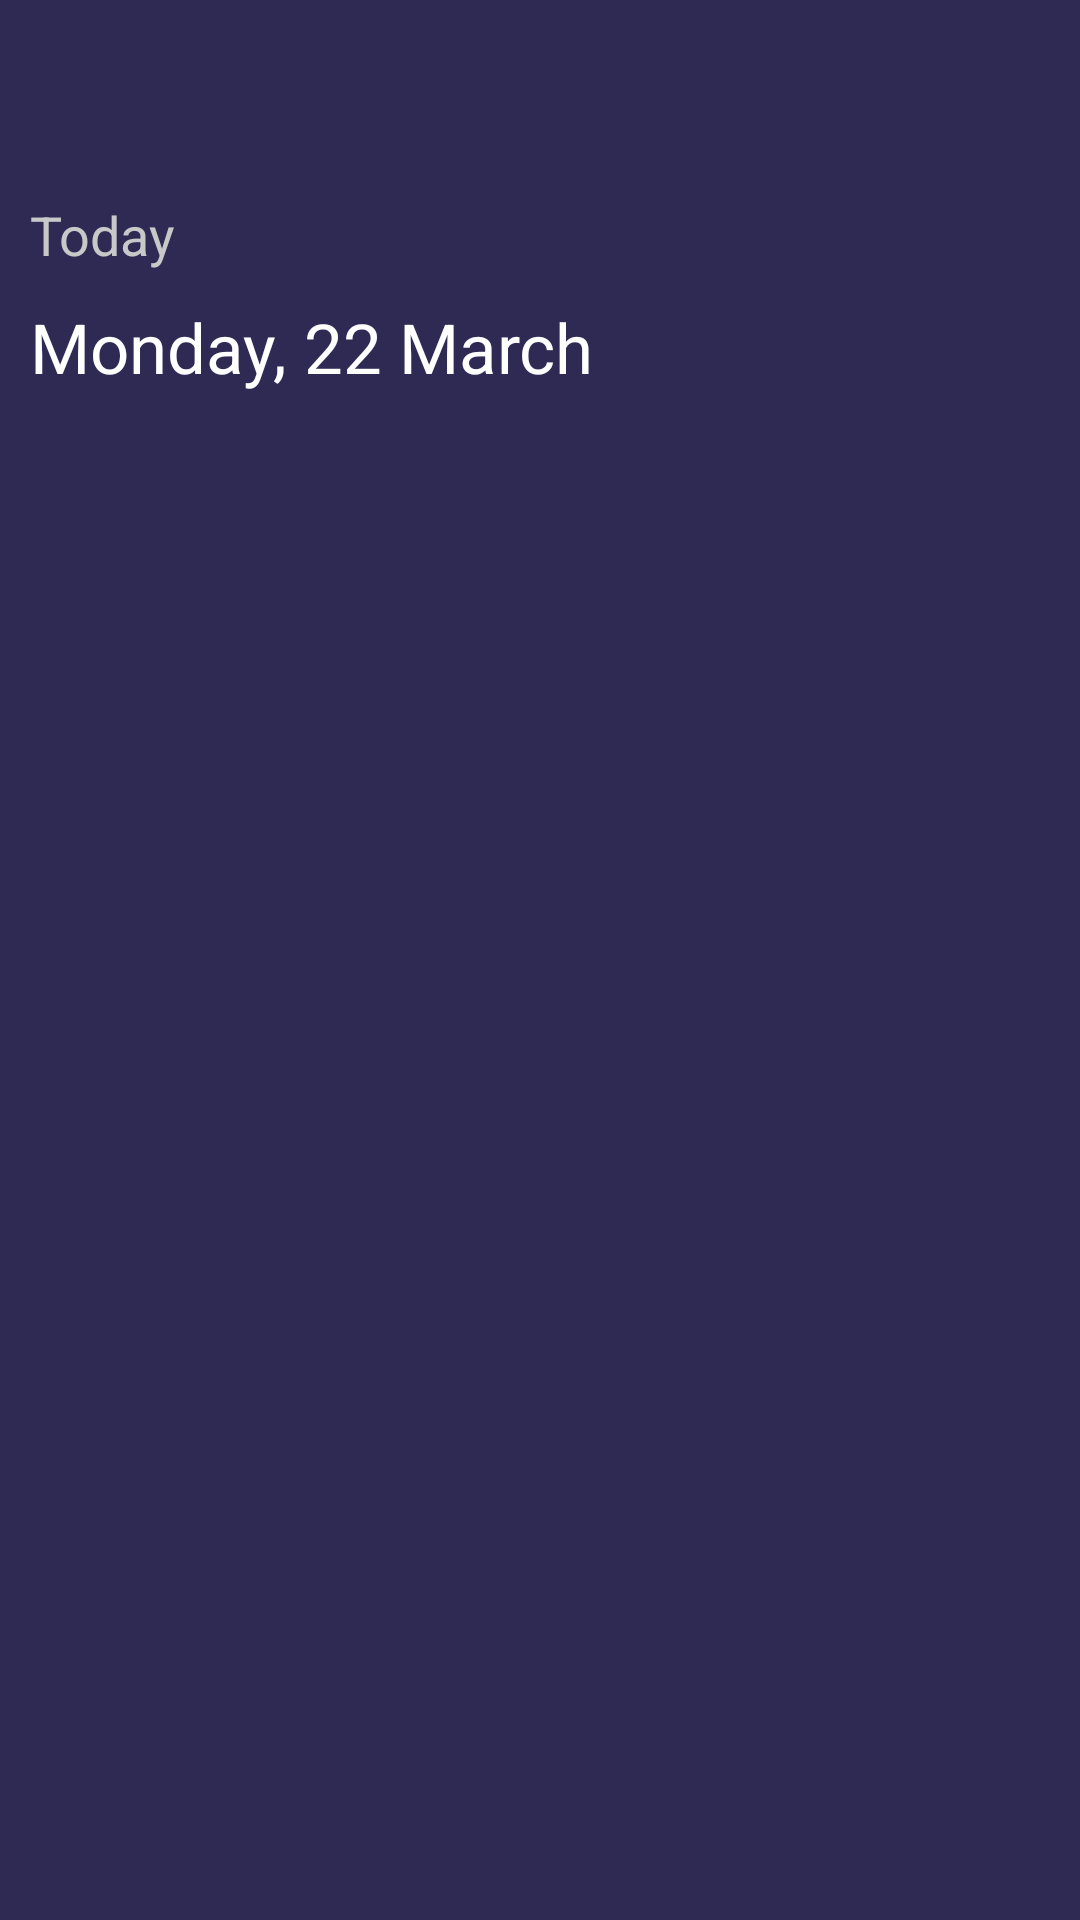

Android layout source for this screen:
<!-- AndroidManifest.xml: application theme Theme.EducationAppTest -->
<!-- res/layout/activity_schedule.xml -->
<?xml version="1.0" encoding="utf-8"?>
<androidx.drawerlayout.widget.DrawerLayout xmlns:android="http://schemas.android.com/apk/res/android"
    xmlns:app="http://schemas.android.com/apk/res-auto"
    xmlns:tools="http://schemas.android.com/tools"
    android:id="@+id/drawer_layout"
    android:layout_width="match_parent"
    android:layout_height="match_parent"
    tools:context=".ui.activities.ScheduleActivity">

    <androidx.constraintlayout.widget.ConstraintLayout
        android:layout_width="match_parent"
        android:layout_height="match_parent"
        android:background="@color/backgroundColorDark">

        <androidx.appcompat.widget.Toolbar
            android:id="@+id/toolbar"
            android:layout_width="match_parent"
            android:layout_height="?attr/actionBarSize"
            app:layout_constraintTop_toTopOf="parent" />

        <TextView
            android:id="@+id/schedule_today_title"
            android:layout_width="wrap_content"
            android:layout_height="wrap_content"
            android:layout_marginStart="10dp"
            android:layout_marginTop="10dp"
            android:text="@string/today"
            android:textColor="@color/lightGrey"
            android:textSize="18sp"
            app:layout_constraintStart_toStartOf="parent"
            app:layout_constraintTop_toBottomOf="@+id/toolbar" />

        <TextView
            android:id="@+id/schedule_today_value"
            android:layout_width="wrap_content"
            android:layout_height="wrap_content"
            android:layout_marginStart="10dp"
            android:layout_marginTop="10dp"
            android:text="Monday, 22 March"
            android:textColor="@color/white"
            android:textSize="23sp"
            app:layout_constraintStart_toStartOf="parent"
            app:layout_constraintTop_toBottomOf="@+id/schedule_today_title" />

        <androidx.recyclerview.widget.RecyclerView
            android:id="@+id/today_classes_recycler_view_horizontal"
            android:layout_width="match_parent"
            android:layout_height="wrap_content"
            android:layout_marginTop="10dp"
            android:orientation="horizontal"
            app:layoutManager="androidx.recyclerview.widget.LinearLayoutManager"
            app:layout_constraintTop_toBottomOf="@+id/schedule_today_value"
            tools:listitem="@layout/item_schedule_day" />

        <androidx.recyclerview.widget.RecyclerView
            android:id="@+id/today_classes_recycler_view_vertical"
            android:layout_width="match_parent"
            android:layout_height="0dp"
            android:layout_marginTop="10dp"
            app:layout_constraintBottom_toBottomOf="parent"
            app:layout_constraintTop_toBottomOf="@+id/today_classes_recycler_view_horizontal"
            tools:listitem="@layout/item_schedule_day" />

    </androidx.constraintlayout.widget.ConstraintLayout>

    <androidx.appcompat.widget.LinearLayoutCompat
        android:id="@+id/nav_view"
        android:layout_width="match_parent"
        android:layout_height="match_parent"
        android:layout_gravity="start"
        android:background="#ee1a1820"
        android:fitsSystemWindows="true"
        android:orientation="vertical">

        <androidx.constraintlayout.widget.ConstraintLayout
            android:layout_width="match_parent"
            android:layout_height="wrap_content">

            <de.hdodenhof.circleimageview.CircleImageView
                android:id="@+id/user_profile_image"
                android:layout_width="80dp"
                android:layout_height="80dp"
                android:layout_margin="15dp"
                app:civ_border_color="#88aaaaaa"
                app:civ_border_width="2dp"
                app:layout_constraintBottom_toBottomOf="parent"
                app:layout_constraintStart_toStartOf="parent"
                app:layout_constraintTop_toTopOf="parent" />

            <TextView
                android:id="@+id/user_profile_name"
                android:layout_width="wrap_content"
                android:layout_height="wrap_content"
                android:layout_marginStart="10dp"
                android:layout_marginTop="15dp"
                android:textColor="@color/white"
                android:textSize="18sp"
                app:layout_constraintStart_toEndOf="@+id/user_profile_image"
                app:layout_constraintTop_toTopOf="@+id/user_profile_image" />

            <TextView
                android:id="@+id/user_view_profile"
                android:layout_width="wrap_content"
                android:layout_height="wrap_content"
                android:layout_marginStart="10dp"
                android:layout_marginTop="5dp"
                android:background="?attr/selectableItemBackground"
                android:clickable="true"
                android:focusable="true"
                android:text="@string/view_profile"
                android:textColor="@color/app_color"
                android:textSize="16sp"
                app:layout_constraintStart_toEndOf="@+id/user_profile_image"
                app:layout_constraintTop_toBottomOf="@id/user_profile_name" />

            <View
                android:layout_width="match_parent"
                android:layout_height="0.5dp"
                android:layout_marginStart="40dp"
                android:layout_marginEnd="40dp"
                android:background="@color/grey"
                app:layout_constraintBottom_toBottomOf="parent" />

        </androidx.constraintlayout.widget.ConstraintLayout>

        <androidx.recyclerview.widget.RecyclerView
            android:id="@+id/nav_view_recycler_view"
            android:layout_width="match_parent"
            android:layout_height="wrap_content"
            android:layout_marginTop="15dp"
            android:scrollbarThumbHorizontal="@null"
            android:scrollbarThumbVertical="@null"
            tools:listitem="@layout/item_navigation" />

    </androidx.appcompat.widget.LinearLayoutCompat>

</androidx.drawerlayout.widget.DrawerLayout>
<!-- res/layout/item_schedule_day.xml (included above) -->
<?xml version="1.0" encoding="utf-8"?>
<RelativeLayout xmlns:android="http://schemas.android.com/apk/res/android"
    xmlns:app="http://schemas.android.com/apk/res-auto"
    android:id="@+id/item_schedule_day_layout"
    android:layout_width="80dp"
    android:layout_height="100dp"
    android:layout_marginStart="10dp"
    android:layout_marginTop="10dp"
    android:layout_marginBottom="10dp"
    android:background="@drawable/pressed_rounded_item_animation"
    android:clickable="true"
    android:focusable="true">

    <TextView
        android:id="@+id/item_schedule_day_text"
        android:layout_width="wrap_content"
        android:layout_height="wrap_content"
        android:layout_centerHorizontal="true"
        android:layout_marginTop="15dp"
        android:text="SUN"
        android:textColor="@color/white"
        android:textSize="18sp" />

    <TextView
        android:id="@+id/item_schedule_day_number"
        android:layout_width="wrap_content"
        android:layout_height="wrap_content"
        android:layout_below="@+id/item_schedule_day_text"
        android:layout_centerHorizontal="true"
        android:layout_marginTop="5dp"
        android:text="22"
        android:textColor="@color/white"
        android:textSize="25sp"
        android:textStyle="bold" />

</RelativeLayout>
<!-- res/layout/item_navigation.xml (included above) -->
<?xml version="1.0" encoding="utf-8"?>
<androidx.constraintlayout.widget.ConstraintLayout xmlns:android="http://schemas.android.com/apk/res/android"
    xmlns:app="http://schemas.android.com/apk/res-auto"
    android:layout_width="match_parent"
    android:layout_height="wrap_content"
    android:background="@color/transparent">

    <RelativeLayout
        android:id="@+id/divider_layout"
        android:layout_width="match_parent"
        android:layout_height="wrap_content"
        android:layout_marginTop="10dp"
        android:layout_marginBottom="10dp"
        android:visibility="gone"
        app:layout_constraintTop_toTopOf="parent">

        <View
            android:layout_width="match_parent"
            android:layout_height="0.5dp"
            android:background="@color/grey" />

        <TextView
            android:id="@+id/divider_title"
            android:layout_width="wrap_content"
            android:layout_height="wrap_content"
            android:layout_centerVertical="true"
            android:layout_marginStart="15dp"
            android:layout_marginTop="15dp"
            android:layout_marginBottom="15dp"
            android:text="Mes études"
            android:textColor="#04baf3"
            android:textSize="15sp"
            android:textStyle="bold" />

    </RelativeLayout>

    <androidx.constraintlayout.widget.ConstraintLayout
        android:id="@+id/nav_item_layout"
        android:layout_width="match_parent"
        android:layout_height="wrap_content"
        android:background="@color/transparent"
        android:clickable="true"
        android:focusable="true"
        app:layout_constraintTop_toBottomOf="@+id/divider_layout">

        <androidx.appcompat.widget.AppCompatImageView
            android:id="@+id/nav_icon"
            android:layout_width="30dp"
            android:layout_height="30dp"
            android:layout_marginStart="30dp"
            android:layout_marginTop="15dp"
            android:layout_marginBottom="15dp"
            app:layout_constraintBottom_toBottomOf="parent"
            app:layout_constraintStart_toStartOf="parent"
            app:layout_constraintTop_toTopOf="parent"
            app:srcCompat="@drawable/ic_student_card" />

        <TextView
            android:id="@+id/nav_title"
            android:layout_width="wrap_content"
            android:layout_height="wrap_content"
            android:layout_marginStart="30dp"
            android:text="Student Card"
            android:textColor="@color/white"
            android:textSize="15sp"
            app:layout_constraintBottom_toBottomOf="@+id/nav_icon"
            app:layout_constraintStart_toEndOf="@+id/nav_icon"
            app:layout_constraintTop_toTopOf="@+id/nav_icon" />

        <RelativeLayout
            android:id="@+id/nav_notification_layout"
            android:layout_width="wrap_content"
            android:layout_height="wrap_content"
            android:layout_marginEnd="20dp"
            android:visibility="invisible"
            app:layout_constraintBottom_toBottomOf="@+id/nav_title"
            app:layout_constraintEnd_toEndOf="parent"
            app:layout_constraintTop_toTopOf="@+id/nav_title">

            <de.hdodenhof.circleimageview.CircleImageView
                android:id="@+id/nav_notification_icon"
                android:layout_width="25dp"
                android:layout_height="25dp"
                android:layout_centerInParent="true"
                android:src="@color/app_color" />

            <TextView
                android:id="@+id/nav_notif_text"
                android:layout_width="wrap_content"
                android:layout_height="wrap_content"
                android:layout_centerInParent="true"
                android:text="2"
                android:textColor="@color/white"
                android:textSize="13sp" />

        </RelativeLayout>

    </androidx.constraintlayout.widget.ConstraintLayout>

</androidx.constraintlayout.widget.ConstraintLayout>
<!-- resources referenced by this layout -->
<resources>
  <color name="app_color">#0262ae</color>
  <color name="backgroundColorDark">#2f2a54</color>
  <color name="grey">#9e9e9e</color>
  <color name="lightGrey">#c8c8c8</color>
  <color name="transparent">#00FFFFFF</color>
  <color name="white">#FFFFFF</color>
  <!-- drawable ic_student_card: vector/xml drawable (drawable, 3093 chars, omitted) -->
  <!-- drawable pressed_rounded_item_animation (drawable) -->
  <?xml version="1.0" encoding="utf-8"?>
  <selector xmlns:android="http://schemas.android.com/apk/res/android">
      <item android:drawable="@drawable/pressed_rounded_item_pressed" android:state_selected="true" />
      <item android:drawable="@drawable/pressed_rounded_item_pressed" android:state_pressed="true" />
      <item android:drawable="@drawable/pressed_rounded_item" />
  </selector>
  <string name="today">Today</string>
  <string name="view_profile">View Profile</string>
  <style name="Theme.EducationAppTest" parent="Theme.MaterialComponents.DayNight.NoActionBar">
          
          <item name="colorPrimary">@color/app_color</item>
          <item name="colorPrimaryVariant">@color/purple_700</item>
          <item name="colorOnPrimary">@color/white</item>
          
          <item name="colorSecondary">@color/app_color</item>
          <item name="colorSecondaryVariant">@color/teal_700</item>
          <item name="colorOnSecondary">@color/black</item>
          
          <item name="android:statusBarColor" tools:targetApi="l">?attr/colorPrimaryVariant</item>
  
          
          <item name="backgroundColor">@color/backgroundColor</item>
          <item name="colorAccent">@color/app_color</item>
          <item name="android:homeAsUpIndicator">@drawable/ic_back_on_pressed</item>
          <item name="android:textColorSecondary">@color/white</item>
      </style>
  <!-- drawable pressed_rounded_item_pressed (drawable) -->
  <?xml version="1.0" encoding="UTF-8"?>
  <shape xmlns:android="http://schemas.android.com/apk/res/android">
      <stroke
          android:width="1dp"
          android:color="@color/app_color" />
      <corners android:radius="20dp" />
  
      <padding
          android:bottom="1dp"
          android:left="1dp"
          android:right="1dp"
          android:top="1dp" />
  
      <solid android:color="@color/app_color" />
  </shape>
  <!-- drawable pressed_rounded_item (drawable) -->
  <?xml version="1.0" encoding="UTF-8"?>
  <shape xmlns:android="http://schemas.android.com/apk/res/android">
      <stroke
          android:width="1dp"
          android:color="@color/lightGrey" />
      <corners android:radius="20dp" />
  
      <padding
          android:bottom="1dp"
          android:left="1dp"
          android:right="1dp"
          android:top="1dp" />
  
      <solid android:color="@color/transparent" />
  </shape>
  <color name="purple_700">#FF3700B3</color>
  <color name="teal_700">#FF018786</color>
  <color name="black">#FF000000</color>
  <color name="backgroundColor">#d4e2db</color>
  <!-- drawable ic_back_on_pressed (drawable) -->
  <vector android:autoMirrored="true" android:height="45dp"
      android:viewportHeight="451.8" android:viewportWidth="451.8"
      android:width="45dp" xmlns:android="http://schemas.android.com/apk/res/android">
      <path android:fillColor="#FFFFFF" android:pathData="M167.8,225.2c0,-3.9 1.4,-7.7 4.2,-10.6l87.9,-91.9c5.6,-5.8 14.6,-5.8 20.1,0.1c5.5,5.9 5.4,15.5 -0.2,21.3l-77.8,81.3l76.6,82.4c5.5,5.9 5.4,15.5 -0.2,21.3c-5.6,5.8 -14.6,5.8 -20.1,-0.1l-86.6,-93.1C169.1,232.9 167.7,229 167.8,225.2z"/>
  </vector>
</resources>
